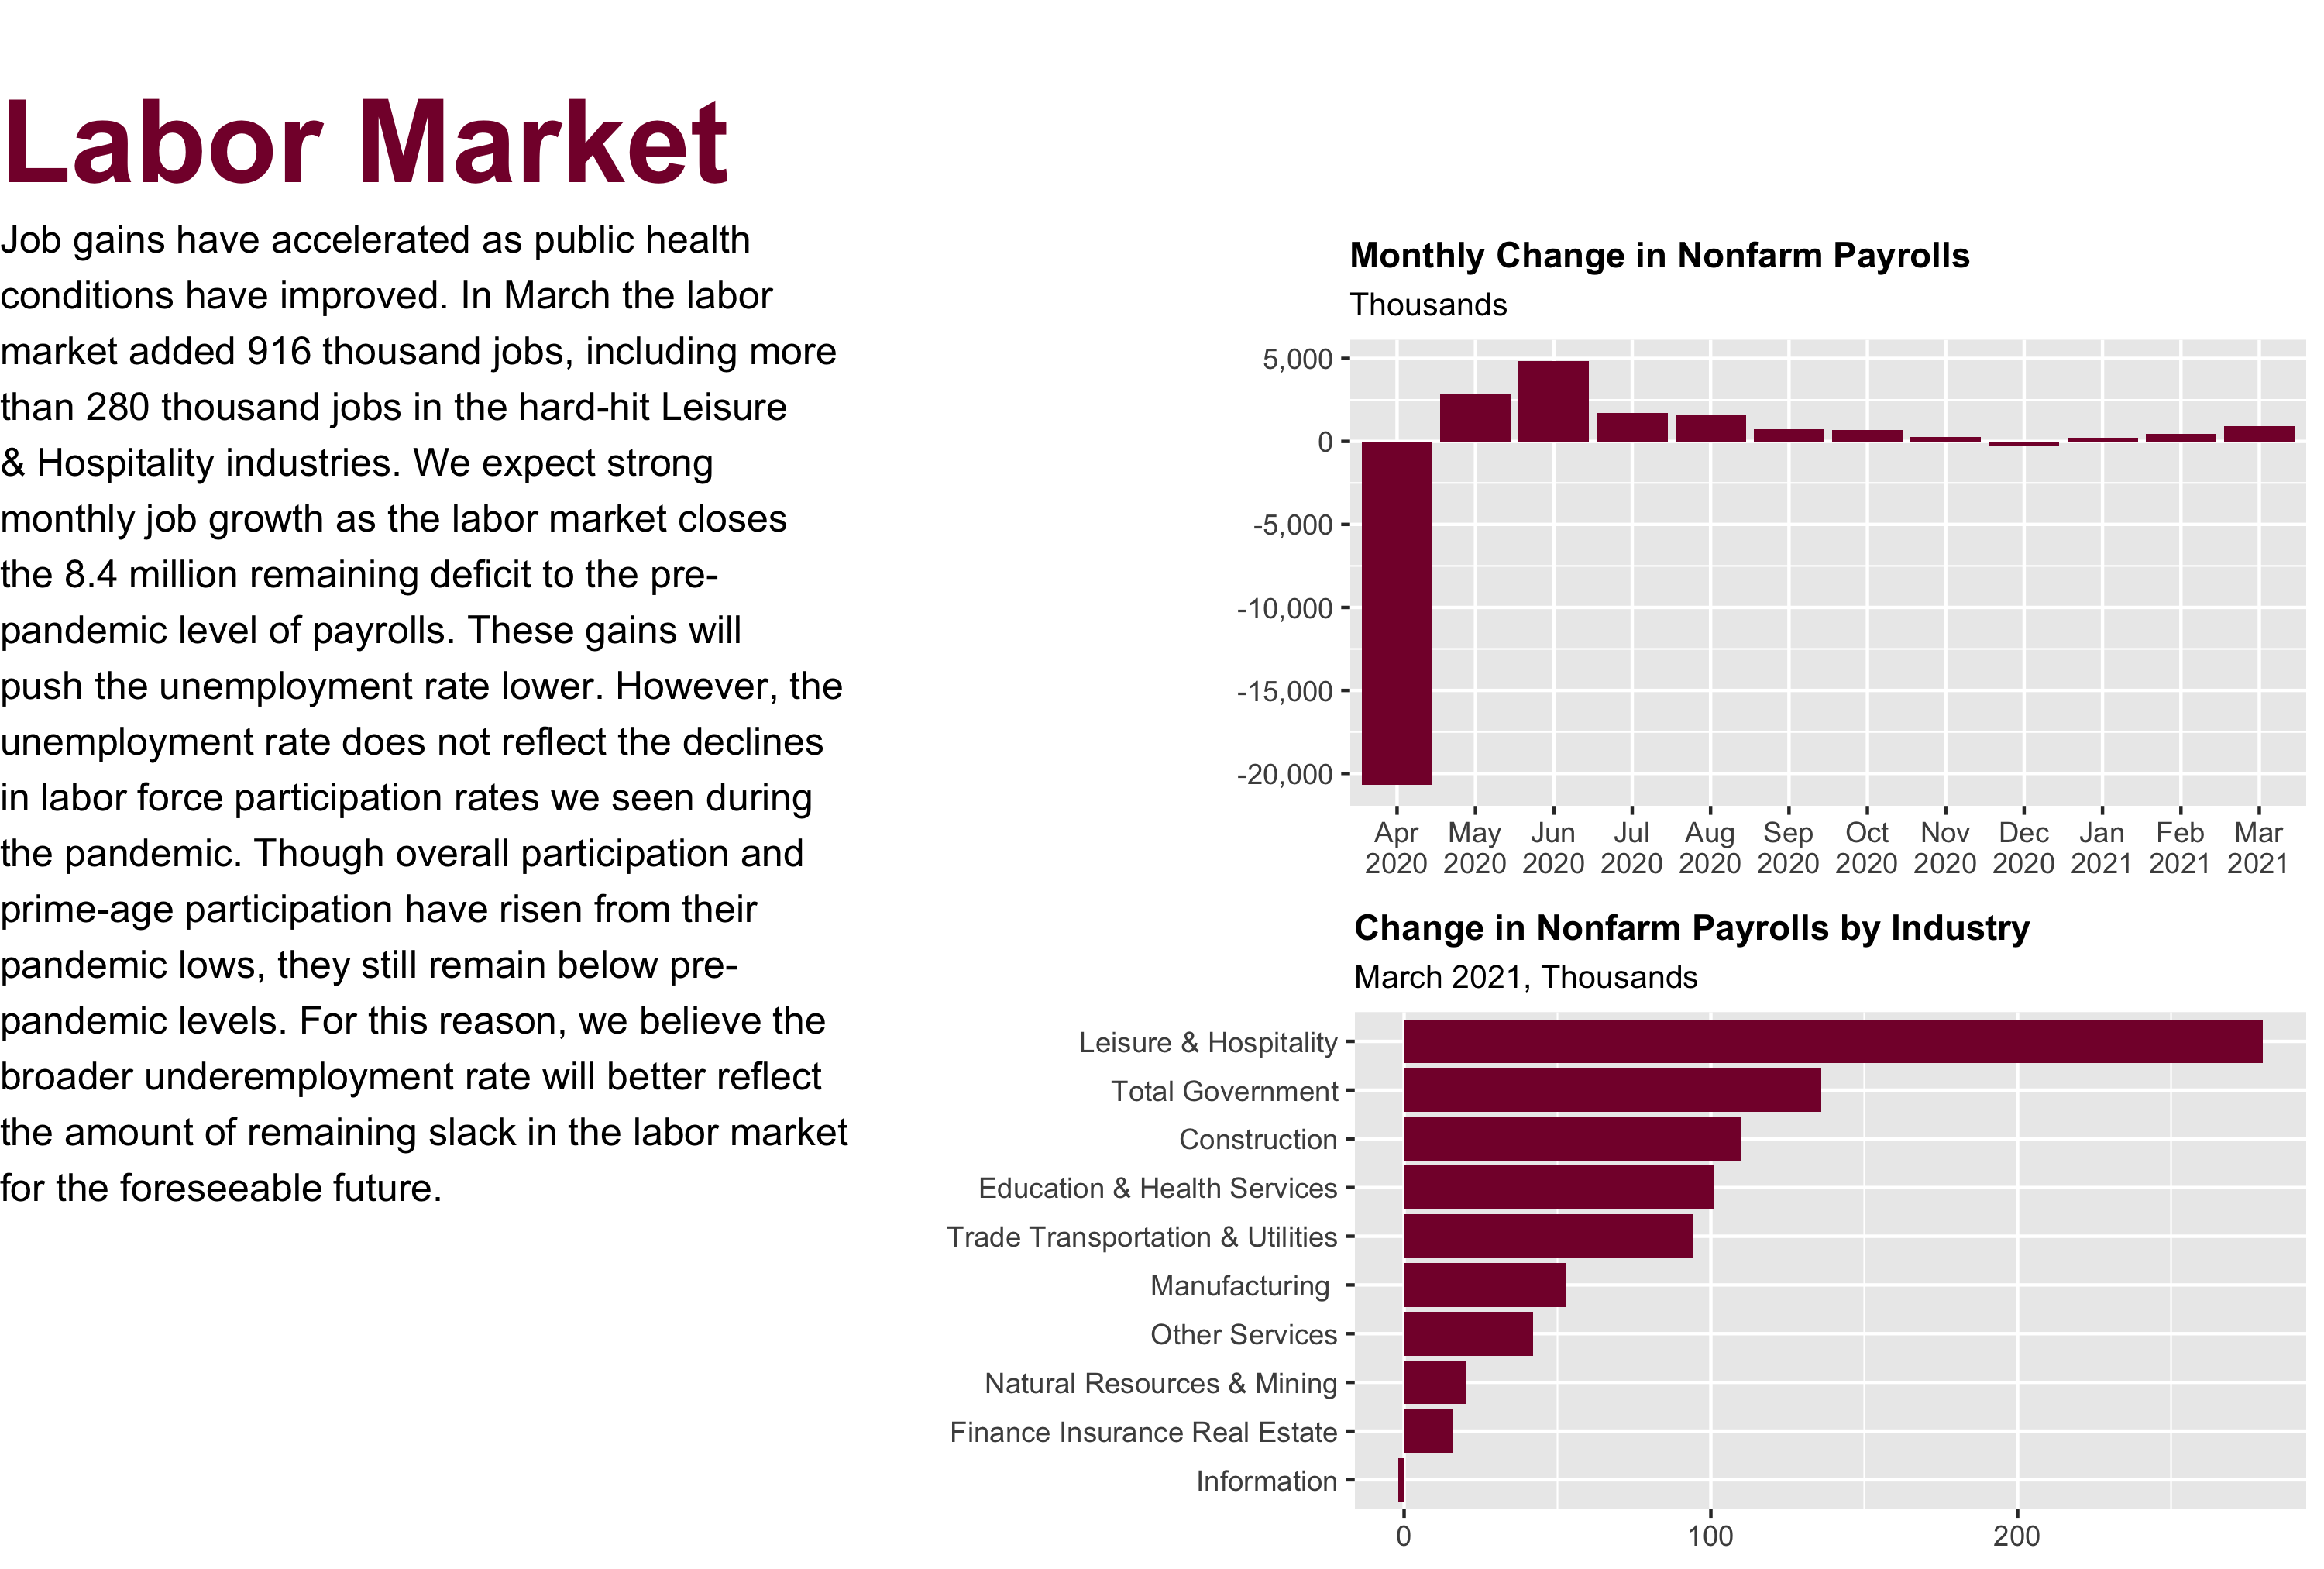

Generate this figure with R:
library(magrittr)

lay <- readxl::read_excel("layouts.xlsx", 
                          sheet     = "lay-3", 
                          range     = "A1:AN28", 
                          col_names = TRUE) %>% 
  as.matrix()

title <- grid::textGrob("US Labor Market",
                        x    = 0, 
                        y    = 0.5,
                        just = "left",
                        gp   = grid::gpar(
                          fontface = "bold",
                          fontsize = 36,
                          col      = "#850237"))

load("~/OneDrive/PAMGMT/Economics/data/employment-situation/output/tam/monthly-change-in-payrolls.RData")
monthly_change_in_payrolls <- p

load("~/OneDrive/PAMGMT/Economics/data/employment-situation/output/tam/payrolls-by-occupation.RData")
payrolls_by_occupation <- p



paragraph <- readr::read_file("labor-market/payrolls/payrolls.txt") %>%
  stringr::str_wrap(width = 50) %>%
  paste(sep = "\n") %>%
  grid::textGrob(x = 0, y = 1, just = "top", hjust = 0)

foo <- gridExtra::grid.arrange(grobs = list(title, 
                                            paragraph, 
                                            monthly_change_in_payrolls, 
                                            payrolls_by_occupation), 
                               layout_matrix = lay)

ggplot2::ggsave("labor-market/payrolls/payrolls.png", plot = foo, width = 10, height = 6.75, units = "in")